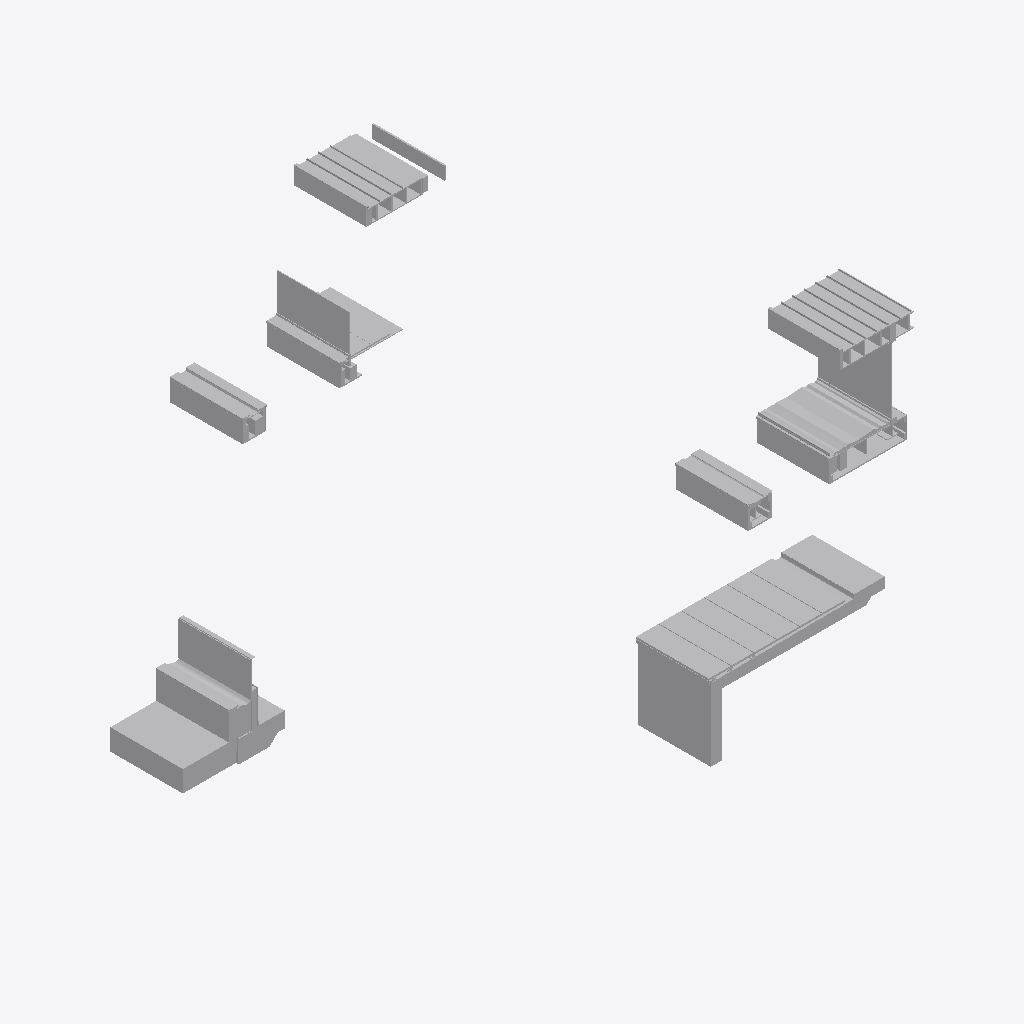
Isometric view of an IFC building model (IFC-SPF (STEP), schema IFC2X3, length unit metre), seen from the south-west, elements coloured by IFC class (only those large enough to see are counted): 98 other elements (light grey).
Extent 11.1 m × 11.0 m × 11.6 m (x, y, z). Storeys (2): Section F1 at 32.62 m; Section A1 at 32.62 m. Elements (186): 186 IfcBuildingElementProxy.

HEADER;
FILE_DESCRIPTION(('ViewDefinition [CoordinationView]'),'2;1');
FILE_NAME('Sections B.ifc','2018-12-10T22:01:35',('Yorik van Havre','yorik@uncreated.net'),('uncreated.net'),'IfcOpenShell 0.5.0-dev','IfcOpenShell 0.5.0-dev','');
FILE_SCHEMA(('IFC2X3'));
ENDSEC;
DATA;
#20=IFCPROJECT('3580753c_1e44_4e66_87a',#5,'Sections_B',$,$,$,$,(#11),#19);
#3909=IFCSITE('0fzi5M$CSHw8Ny093rt3ko',#5,'Default Site','',$,$,$,$,.ELEMENT.,$,$,$,$,$);
#3911=IFCBUILDING('0fzjKa$CSHw8Ny093rt3ko',#5,'Default Building','',$,$,$,$,.ELEMENT.,$,$,$);
#21=IFCBUILDINGSTOREY('0FCFt0_p0HwA6F093rt3ko',#5,'Section A1','',$,$,$,$,.ELEMENT.,32.6196960082558);
#1951=IFCBUILDINGSTOREY('3Ss2js$COHw8Ny093rt3ko',#5,'Section F1','',$,$,$,$,.ELEMENT.,32.6196959999999);
#3913=IFCBUILDINGSTOREY('0f_U3o$CSHw8Ny093rt3ko',#5,'Default Storey','',$,$,$,$,.ELEMENT.,$);
#3688=IFCBUILDINGELEMENTPROXY('3V4XdY$COHw8Ny093rt3ko',#5,'Structure049','',$,#40,#3687,$,.ELEMENT.);
#117=IFCBUILDINGELEMENTPROXY('0FLSeQ_p0HwA6F093rt3ko',#5,'Planter','',$,#40,#116,$,.ELEMENT.);
#3666=IFCBUILDINGELEMENTPROXY('3V2hNk$COHw8Ny093rt3ko',#5,'Gravel','',$,#40,#3665,$,.ELEMENT.);
#1369=IFCBUILDINGELEMENTPROXY('0GWoMG_p0HwA6F093rt3ko',#5,'Glass002','',$,#40,#1368,$,.ELEMENT.);
#450=IFCBUILDINGELEMENTPROXY('0FWSj__p0HwA6F093rt3ko',#5,'Stucco014','',$,#40,#449,$,.ELEMENT.);
#3632=IFCBUILDINGELEMENTPROXY('3V0wb8$COHw8Ny093rt3ko',#5,'Window glass','',$,#40,#3631,$,.ELEMENT.);
#3710=IFCBUILDINGELEMENTPROXY('3V6B1y$COHw8Ny093rt3ko',#5,'Stone','',$,#40,#3709,$,.ELEMENT.);
#3717=IFCBUILDINGELEMENTPROXY('3V7ra4$COHw8Ny093rt3ko',#5,'Stone001','',$,#40,#3716,$,.ELEMENT.);
#3731=IFCBUILDINGELEMENTPROXY('3VApvy$COHw8Ny093rt3ko',#5,'Stone003','',$,#40,#3730,$,.ELEMENT.);
#3724=IFCBUILDINGELEMENTPROXY('3V9NsY$COHw8Ny093rt3ko',#5,'Stone002','',$,#40,#3723,$,.ELEMENT.);
#3738=IFCBUILDINGELEMENTPROXY('3VCJM4$COHw8Ny093rt3ko',#5,'Stone004','',$,#40,#3737,$,.ELEMENT.);
#3745=IFCBUILDINGELEMENTPROXY('3VDrj4$COHw8Ny093rt3ko',#5,'Stone005','',$,#40,#3744,$,.ELEMENT.);
#616=IFCBUILDINGELEMENTPROXY('0Fgrq4_p0HwA6F093rt3ko',#5,'Gravel003','',$,#40,#615,$,.ELEMENT.);
#2661=IFCBUILDINGELEMENTPROXY('3UTMkS$COHw8Ny093rt3ko',#5,'Flashing012','',$,#40,#2660,$,.ELEMENT.);
#1901=IFCBUILDINGELEMENTPROXY('0Gpm9i_p0HwA6F093rt3ko',#5,'Flashing008','',$,#40,#1900,$,.ELEMENT.);
#1970=IFCBUILDINGELEMENTPROXY('3Sw_We$COHw8Ny093rt3ko',#5,'Stucco020','',$,#40,#1969,$,.ELEMENT.);
#1994=IFCBUILDINGELEMENTPROXY('3T1DN_$COHw8Ny093rt3ko',#5,'Stucco022','',$,#40,#1993,$,.ELEMENT.);
#791=IFCBUILDINGELEMENTPROXY('0Fx7SI_p0HwA6F093rt3ko',#5,'Stucco015','',$,#40,#790,$,.ELEMENT.);
#849=IFCBUILDINGELEMENTPROXY('0G2g02_p0HwA6F093rt3ko',#5,'Stucco017','',$,#40,#848,$,.ELEMENT.);
#1914=IFCBUILDINGELEMENTPROXY('0Grc4k_p0HwA6F093rt3ko',#5,'Plywood072','',$,#40,#1913,$,.ELEMENT.);
#1542=IFCBUILDINGELEMENTPROXY('0Gg$0G_p0HwA6F093rt3ko',#5,'Earth','',$,#40,#1541,$,.ELEMENT.);
#728=IFCBUILDINGELEMENTPROXY('0FtmCg_p0HwA6F093rt3ko',#5,'Framing046','',$,#40,#727,$,.ELEMENT.);
#3886=IFCBUILDINGELEMENTPROXY('3VPW3e$COHw8Ny093rt3ko',#5,'Membrane','',$,#40,#3885,$,.ELEMENT.);
#1727=IFCBUILDINGELEMENTPROXY('0GmQLo_p0HwA6F093rt3ko',#5,'Roofing002','',$,#40,#1726,$,.ELEMENT.);
#2757=IFCBUILDINGELEMENTPROXY('3UhDDS$COHw8Ny093rt3ko',#5,'Roofing008','',$,#40,#2756,$,.ELEMENT.);
#43=IFCBUILDINGELEMENTPROXY('0FGPH6_p0HwA6F093rt3ko',#5,'Slab004','',$,#40,#42,$,.ELEMENT.);
#1336=IFCBUILDINGELEMENTPROXY('0GTupk_p0HwA6F093rt3ko',#5,'Flashing007','',$,#40,#1335,$,.ELEMENT.);
#2433=IFCBUILDINGELEMENTPROXY('3T$m12$COHw8Ny093rt3ko',#5,'Plywood075','',$,#40,#2432,$,.ELEMENT.);
#2642=IFCBUILDINGELEMENTPROXY('3UOs9s$COHw8Ny093rt3ko',#5,'Roofing005','',$,#40,#2641,$,.ELEMENT.);
#2750=IFCBUILDINGELEMENTPROXY('3UfjJe$COHw8Ny093rt3ko',#5,'Roofing007','',$,#40,#2749,$,.ELEMENT.);
#2743=IFCBUILDINGELEMENTPROXY('3UeEVg$COHw8Ny093rt3ko',#5,'Roofing006','',$,#40,#2742,$,.ELEMENT.);
#1720=IFCBUILDINGELEMENTPROXY('0GlO3S_p0HwA6F093rt3ko',#5,'Roofing001','',$,#40,#1719,$,.ELEMENT.);
#2635=IFCBUILDINGELEMENTPROXY('3UNKk4$COHw8Ny093rt3ko',#5,'Roofing004','',$,#40,#2634,$,.ELEMENT.);
#1423=IFCBUILDINGELEMENTPROXY('0GaD7__p0HwA6F093rt3ko',#5,'Membrane029','',$,#40,#1422,$,.ELEMENT.);
#360=IFCBUILDINGELEMENTPROXY('0FR_58_p0HwA6F093rt3ko',#5,'Flashing003','',$,#40,#359,$,.ELEMENT.);
#1166=IFCBUILDINGELEMENTPROXY('0GML1i_p0HwA6F093rt3ko',#5,'Flashing004','',$,#40,#1165,$,.ELEMENT.);
#2062=IFCBUILDINGELEMENTPROXY('3TGfw4$COHw8Ny093rt3ko',#5,'Flashing009','',$,#40,#2061,$,.ELEMENT.);
#1173=IFCBUILDINGELEMENTPROXY('0GO3ig_p0HwA6F093rt3ko',#5,'Flashing006','',$,#40,#1172,$,.ELEMENT.);
#2069=IFCBUILDINGELEMENTPROXY('3TIBmk$COHw8Ny093rt3ko',#5,'Flashing010','',$,#40,#2068,$,.ELEMENT.);
#1470=IFCBUILDINGELEMENTPROXY('0Gdliw_p0HwA6F093rt3ko',#5,'Flooring006','',$,#40,#1469,$,.ELEMENT.);
#1713=IFCBUILDINGELEMENTPROXY('0GjNq6_p0HwA6F093rt3ko',#5,'Roofing','',$,#40,#1712,$,.ELEMENT.);
#2628=IFCBUILDINGELEMENTPROXY('3ULs8y$COHw8Ny093rt3ko',#5,'Roofing003','',$,#40,#2627,$,.ELEMENT.);
#983=IFCBUILDINGELEMENTPROXY('0GEZO0_p0HwA6F093rt3ko',#5,'Membrane028','',$,#40,#982,$,.ELEMENT.);
#2202=IFCBUILDINGELEMENTPROXY('3TWZW0$COHw8Ny093rt3ko',#5,'Membrane033','',$,#40,#2201,$,.ELEMENT.);
#677=IFCBUILDINGELEMENTPROXY('0FnJsC_p0HwA6F093rt3ko',#5,'Structure032','',$,#40,#676,$,.ELEMENT.);
#2736=IFCBUILDINGELEMENTPROXY('3UceIu$COHw8Ny093rt3ko',#5,'Soffit004','',$,#40,#2735,$,.ELEMENT.);
#500=IFCBUILDINGELEMENTPROXY('0FZvp2_p0HwA6F093rt3ko',#5,'Flooring004','',$,#40,#499,$,.ELEMENT.);
#563=IFCBUILDINGELEMENTPROXY('0FdN1o_p0HwA6F093rt3ko',#5,'Membrane008','',$,#40,#562,$,.ELEMENT.);
#2548=IFCBUILDINGELEMENTPROXY('3U7VfC$COHw8Ny093rt3ko',#5,'Metal profile','',$,#40,#2547,$,.ELEMENT.);
#1927=IFCBUILDINGELEMENTPROXY('0Gsjlm_p0HwA6F093rt3ko',#5,'Soffit003','',$,#40,#1926,$,.ELEMENT.);
#597=IFCBUILDINGELEMENTPROXY('0FfjZO_p0HwA6F093rt3ko',#5,'Sand002','',$,#40,#596,$,.ELEMENT.);
#3758=IFCBUILDINGELEMENTPROXY('3VFNzW$COHw8Ny093rt3ko',#5,'Stone006','',$,#40,#3757,$,.ELEMENT.);
#2377=IFCBUILDINGELEMENTPROXY('3TvSdi$COHw8Ny093rt3ko',#5,'Flashing011','',$,#40,#2376,$,.ELEMENT.);
#1441=IFCBUILDINGELEMENTPROXY('0GbP04_p0HwA6F093rt3ko',#5,'Flooring005','',$,#40,#1440,$,.ELEMENT.);
#3908=IFCBUILDINGELEMENTPROXY('0fv0Wi$CSHw8Ny093rt3ko',#5,'Window profile','',$,#40,#3907,$,.ELEMENT.);
#643=IFCBUILDINGELEMENTPROXY('0FjAZS_p0HwA6F093rt3ko',#5,'Structure028','',$,#40,#642,$,.ELEMENT.);
#1386=IFCBUILDINGELEMENTPROXY('0GXw$K_p0HwA6F093rt3ko',#5,'Metal profile042','',$,#40,#1385,$,.ELEMENT.);
#670=IFCBUILDINGELEMENTPROXY('0FmDTg_p0HwA6F093rt3ko',#5,'Structure031','',$,#40,#669,$,.ELEMENT.);
#2247=IFCBUILDINGELEMENTPROXY('3TcABe$COHw8Ny093rt3ko',#5,'Structure044','',$,#40,#2246,$,.ELEMENT.);
#98=IFCBUILDINGELEMENTPROXY('0FKF$a_p0HwA6F093rt3ko',#5,'Insulation020','',$,#40,#97,$,.ELEMENT.);
#2277=IFCBUILDINGELEMENTPROXY('3TfG9y$COHw8Ny093rt3ko',#5,'Structure046','',$,#40,#2276,$,.ELEMENT.);
#2586=IFCBUILDINGELEMENTPROXY('3UCnC0$COHw8Ny093rt3ko',#5,'Structure048','',$,#40,#2585,$,.ELEMENT.);
#2723=IFCBUILDINGELEMENTPROXY('3Ub3cM$COHw8Ny093rt3ko',#5,'Plywood084','',$,#40,#2722,$,.ELEMENT.);
#2566=IFCBUILDINGELEMENTPROXY('3U9Uhg$COHw8Ny093rt3ko',#5,'Gypsum','',$,#40,#2565,$,.ELEMENT.);
#180=IFCBUILDINGELEMENTPROXY('0FPOIq_p0HwA6F093rt3ko',#5,'Membrane020','',$,#40,#179,$,.ELEMENT.);
#2607=IFCBUILDINGELEMENTPROXY('3UHEZI$COHw8Ny093rt3ko',#5,'Framing061','',$,#40,#2606,$,.ELEMENT.);
#707=IFCBUILDINGELEMENTPROXY('0FqWL4_p0HwA6F093rt3ko',#5,'Framing043','',$,#40,#706,$,.ELEMENT.);
#2621=IFCBUILDINGELEMENTPROXY('3UKL3g$COHw8Ny093rt3ko',#5,'Framing063','',$,#40,#2620,$,.ELEMENT.);
#721=IFCBUILDINGELEMENTPROXY('0Fsh9w_p0HwA6F093rt3ko',#5,'Framing045','',$,#40,#720,$,.ELEMENT.);
#714=IFCBUILDINGELEMENTPROXY('0FrYpc_p0HwA6F093rt3ko',#5,'Framing044','',$,#40,#713,$,.ELEMENT.);
#2600=IFCBUILDINGELEMENTPROXY('3UFn56$COHw8Ny093rt3ko',#5,'Framing060','',$,#40,#2599,$,.ELEMENT.);
#2290=IFCBUILDINGELEMENTPROXY('3TgqDE$COHw8Ny093rt3ko',#5,'Structure047','',$,#40,#2289,$,.ELEMENT.);
#2008=IFCBUILDINGELEMENTPROXY('3T4FYi$COHw8Ny093rt3ko',#5,'Plywood073','',$,#40,#2007,$,.ELEMENT.);
#2015=IFCBUILDINGELEMENTPROXY('3T5ntC$COHw8Ny093rt3ko',#5,'Blocking042','',$,#40,#2014,$,.ELEMENT.);
#2129=IFCBUILDINGELEMENTPROXY('3TOYqc$COHw8Ny093rt3ko',#5,'Structure040','',$,#40,#2128,$,.ELEMENT.);
#2105=IFCBUILDINGELEMENTPROXY('3TMz52$COHw8Ny093rt3ko',#5,'Plywood077','',$,#40,#2104,$,.ELEMENT.);
#2593=IFCBUILDINGELEMENTPROXY('3UEHre$COHw8Ny093rt3ko',#5,'Framing059','',$,#40,#2592,$,.ELEMENT.);
#650=IFCBUILDINGELEMENTPROXY('0FkB$a_p0HwA6F093rt3ko',#5,'Structure029','',$,#40,#649,$,.ELEMENT.);
#2419=IFCBUILDINGELEMENTPROXY('3T_AIG$COHw8Ny093rt3ko',#5,'Plywood082','',$,#40,#2418,$,.ELEMENT.);
#2464=IFCBUILDINGELEMENTPROXY('3U4T_2$COHw8Ny093rt3ko',#5,'Blocking047','',$,#40,#2463,$,.ELEMENT.);
#2264=IFCBUILDINGELEMENTPROXY('3Tdhmy$COHw8Ny093rt3ko',#5,'Structure045','',$,#40,#2263,$,.ELEMENT.);
#657=IFCBUILDINGELEMENTPROXY('0FlCoI_p0HwA6F093rt3ko',#5,'Structure030','',$,#40,#656,$,.ELEMENT.);
#636=IFCBUILDINGELEMENTPROXY('0Fh$le_p0HwA6F093rt3ko',#5,'Structure027','',$,#40,#635,$,.ELEMENT.);
#700=IFCBUILDINGELEMENTPROXY('0FpLRy_p0HwA6F093rt3ko',#5,'Framing042','',$,#40,#699,$,.ELEMENT.);
#684=IFCBUILDINGELEMENTPROXY('0FoKuY_p0HwA6F093rt3ko',#5,'Structure033','',$,#40,#683,$,.ELEMENT.);
#844=IFCBUILDINGELEMENTPROXY('0G1eqK_p0HwA6F093rt3ko',#5,'Metal profile034','',$,#40,#843,$,.ELEMENT.);
#1989=IFCBUILDINGELEMENTPROXY('3S$fMG$COHw8Ny093rt3ko',#5,'Metal profile054','',$,#40,#1988,$,.ELEMENT.);
#770=IFCBUILDINGELEMENTPROXY('0FvscY_p0HwA6F093rt3ko',#5,'Metal profile032','',$,#40,#769,$,.ELEMENT.);
#1965=IFCBUILDINGELEMENTPROXY('3SvQg0$COHw8Ny093rt3ko',#5,'Metal profile052','',$,#40,#1964,$,.ELEMENT.);
#2329=IFCBUILDINGELEMENTPROXY('3TliWu$COHw8Ny093rt3ko',#5,'Plywood076','',$,#40,#2328,$,.ELEMENT.);
#1191=IFCBUILDINGELEMENTPROXY('0GQ8fG_p0HwA6F093rt3ko',#5,'Plywood069','',$,#40,#1190,$,.ELEMENT.);
#2450=IFCBUILDINGELEMENTPROXY('3U1MNC$COHw8Ny093rt3ko',#5,'Stucco024','',$,#40,#2449,$,.ELEMENT.);
#1023=IFCBUILDINGELEMENTPROXY('0GJ5OU_p0HwA6F093rt3ko',#5,'Plywood070','',$,#40,#1022,$,.ELEMENT.);
#62=IFCBUILDINGELEMENTPROXY('0FHjxi_p0HwA6F093rt3ko',#5,'Gypsum020','',$,#40,#61,$,.ELEMENT.);
#157=IFCBUILDINGELEMENTPROXY('0FOB6g_p0HwA6F093rt3ko',#5,'Membrane014','',$,#40,#156,$,.ELEMENT.);
#517=IFCBUILDINGELEMENTPROXY('0Fb0yy_p0HwA6F093rt3ko',#5,'Plywood066','',$,#40,#516,$,.ELEMENT.);
#887=IFCBUILDINGELEMENTPROXY('0G4qOc_p0HwA6F093rt3ko',#5,'Plywood067','',$,#40,#886,$,.ELEMENT.);
#2155=IFCBUILDINGELEMENTPROXY('3TRuli$COHw8Ny093rt3ko',#5,'Structure041','',$,#40,#2154,$,.ELEMENT.);
ENDSEC;
